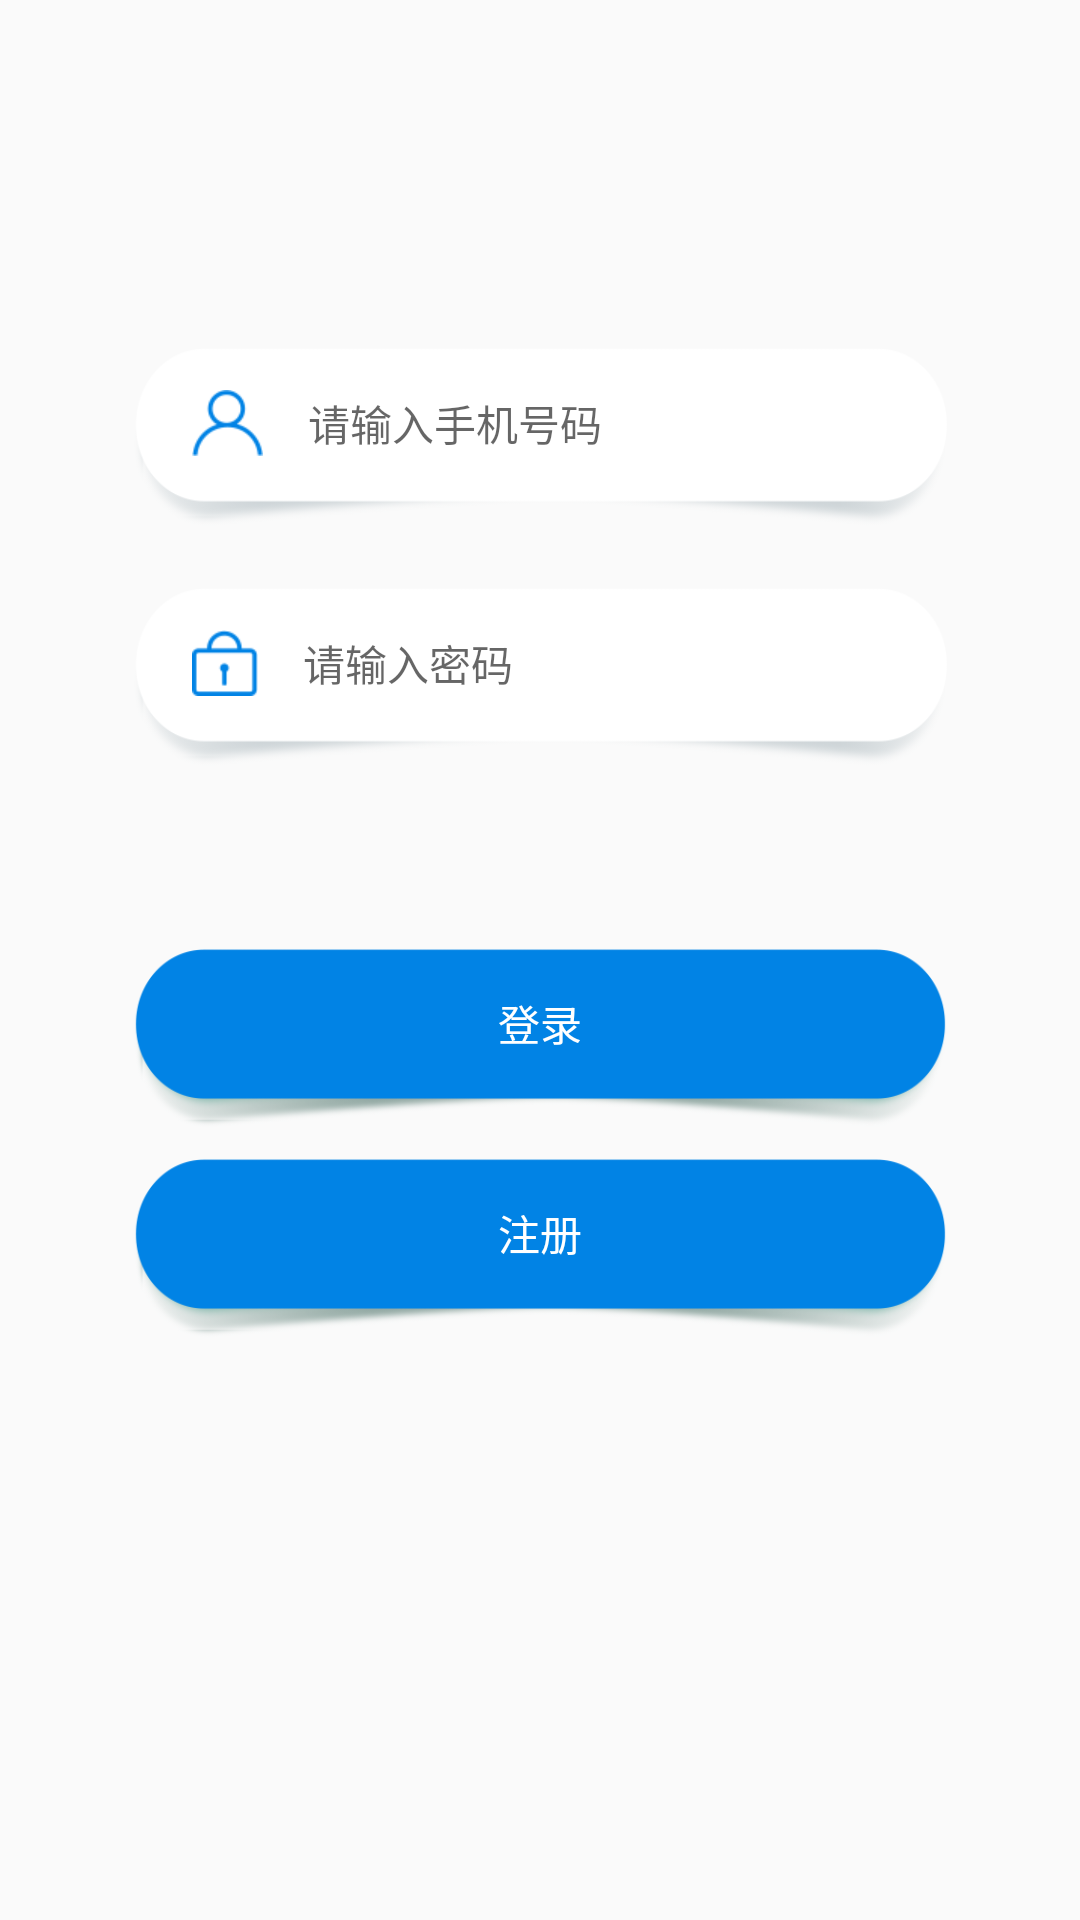

This screen was rendered from an Android layout file. Write that file and the resources it references.
<!-- AndroidManifest.xml: activity theme AppTheme.NoActionBar -->
<!-- res/layout/activity_login.xml -->
<?xml version="1.0" encoding="utf-8"?>
<RelativeLayout xmlns:android="http://schemas.android.com/apk/res/android"
    xmlns:tools="http://schemas.android.com/tools"
    android:layout_width="match_parent"
    android:layout_height="match_parent"
    android:paddingLeft="44dp"
    android:paddingRight="44dp"
    android:paddingTop="16dp"
    android:paddingBottom="16dp"
    tools:context=".LoginActivity">

    <LinearLayout
        android:id="@+id/username_part"
        android:layout_width="match_parent"
        android:orientation="horizontal"
        android:gravity="center_vertical"
        android:background="@drawable/login_input2"
        android:paddingLeft="20dp"
        android:paddingRight="20dp"
        android:layout_marginTop="100dp"
        android:paddingBottom="10dp"
        android:layout_height="60dp">
        <ImageView
            android:layout_width="wrap_content"
            android:src="@drawable/lcon2"
            android:layout_height="wrap_content"/>
        <EditText
            android:id="@+id/mobile_text"
            android:layout_marginLeft="15dp"
            android:layout_width="match_parent"
            android:layout_height="wrap_content"
            android:hint="@string/username_hint"
            android:inputType="phone"
            android:background="@null"
            style="?android:attr/textViewStyle"
            android:maxLines="1"/>
    </LinearLayout>

    <LinearLayout
        android:id="@+id/password_part"
        android:layout_width="match_parent"
        android:layout_height="60dp"
        android:orientation="horizontal"
        android:background="@drawable/login_input2"
        android:paddingRight="20dp"
        android:paddingLeft="20dp"
        android:layout_below="@id/username_part"
        android:layout_marginTop="20dp"
        android:paddingBottom="10dp"
        android:gravity="center_vertical"
        >
        <ImageView
            android:layout_width="wrap_content"
            android:layout_height="wrap_content"
            android:src="@drawable/lcon_1"
            />
        <EditText
            android:id="@+id/password_text"
            android:layout_width="match_parent"
            android:layout_height="wrap_content"
            android:hint="@string/password_hint"
            android:inputType="textPassword"
            android:layout_marginLeft="15dp"
            android:background="@null"
            style="?android:attr/textViewStyle"
            android:maxLines="1"/>
    </LinearLayout>

    <LinearLayout
        android:orientation="vertical"
        android:gravity="center"
        android:layout_marginTop="60dp"
        android:layout_below="@id/password_part"
        android:layout_width="match_parent"
        android:layout_height="wrap_content">
        <Button
                android:text="@string/login"
                android:layout_width="wrap_content"
                android:layout_height="60dp"
                android:textColor="#ffffff"
                android:paddingBottom="10dp"
                android:textAllCaps="false"
                android:background="@drawable/loginselector"
                android:id="@+id/login_button"/>

        <Button
                android:id="@+id/bt_login_register"
                android:text="@string/register_login"
                android:layout_width="wrap_content"
                android:layout_height="60dp"
                android:textColor="#ffffff"
                android:paddingBottom="10dp"
                android:layout_marginTop="10dp"
                android:textAllCaps="false"
                android:background="@drawable/loginselector"/>

    </LinearLayout>

</RelativeLayout>
<!-- resources referenced by this layout -->
<resources>
  <!-- drawable lcon2: png bitmap (drawable-hdpi, 1744 bytes) -->
  <!-- drawable lcon_1: png bitmap (drawable-hdpi, 1450 bytes) -->
  <!-- drawable login_input2: png bitmap (drawable-hdpi, 7813 bytes) -->
  <!-- drawable loginselector (drawable) -->
  <?xml version="1.0" encoding="utf-8"?>
  <selector xmlns:android="http://schemas.android.com/apk/res/android">
      <item android:drawable="@drawable/login_pressed" android:state_pressed="true"/>
      <item android:drawable="@drawable/login_btn" android:state_pressed="false"/>
  </selector>
  <string name="login">登录</string>
  <string name="password_hint">请输入密码</string>
  <string name="register_login">注册</string>
  <string name="username_hint">请输入手机号码</string>
  <style name="AppTheme.NoActionBar">
          <item name="windowActionBar">false</item>
          <item name="windowNoTitle">true</item>
      </style>
  <!-- drawable login_pressed: png bitmap (drawable-hdpi, 10850 bytes) -->
  <!-- drawable login_btn: png bitmap (drawable-hdpi, 10777 bytes) -->
</resources>
